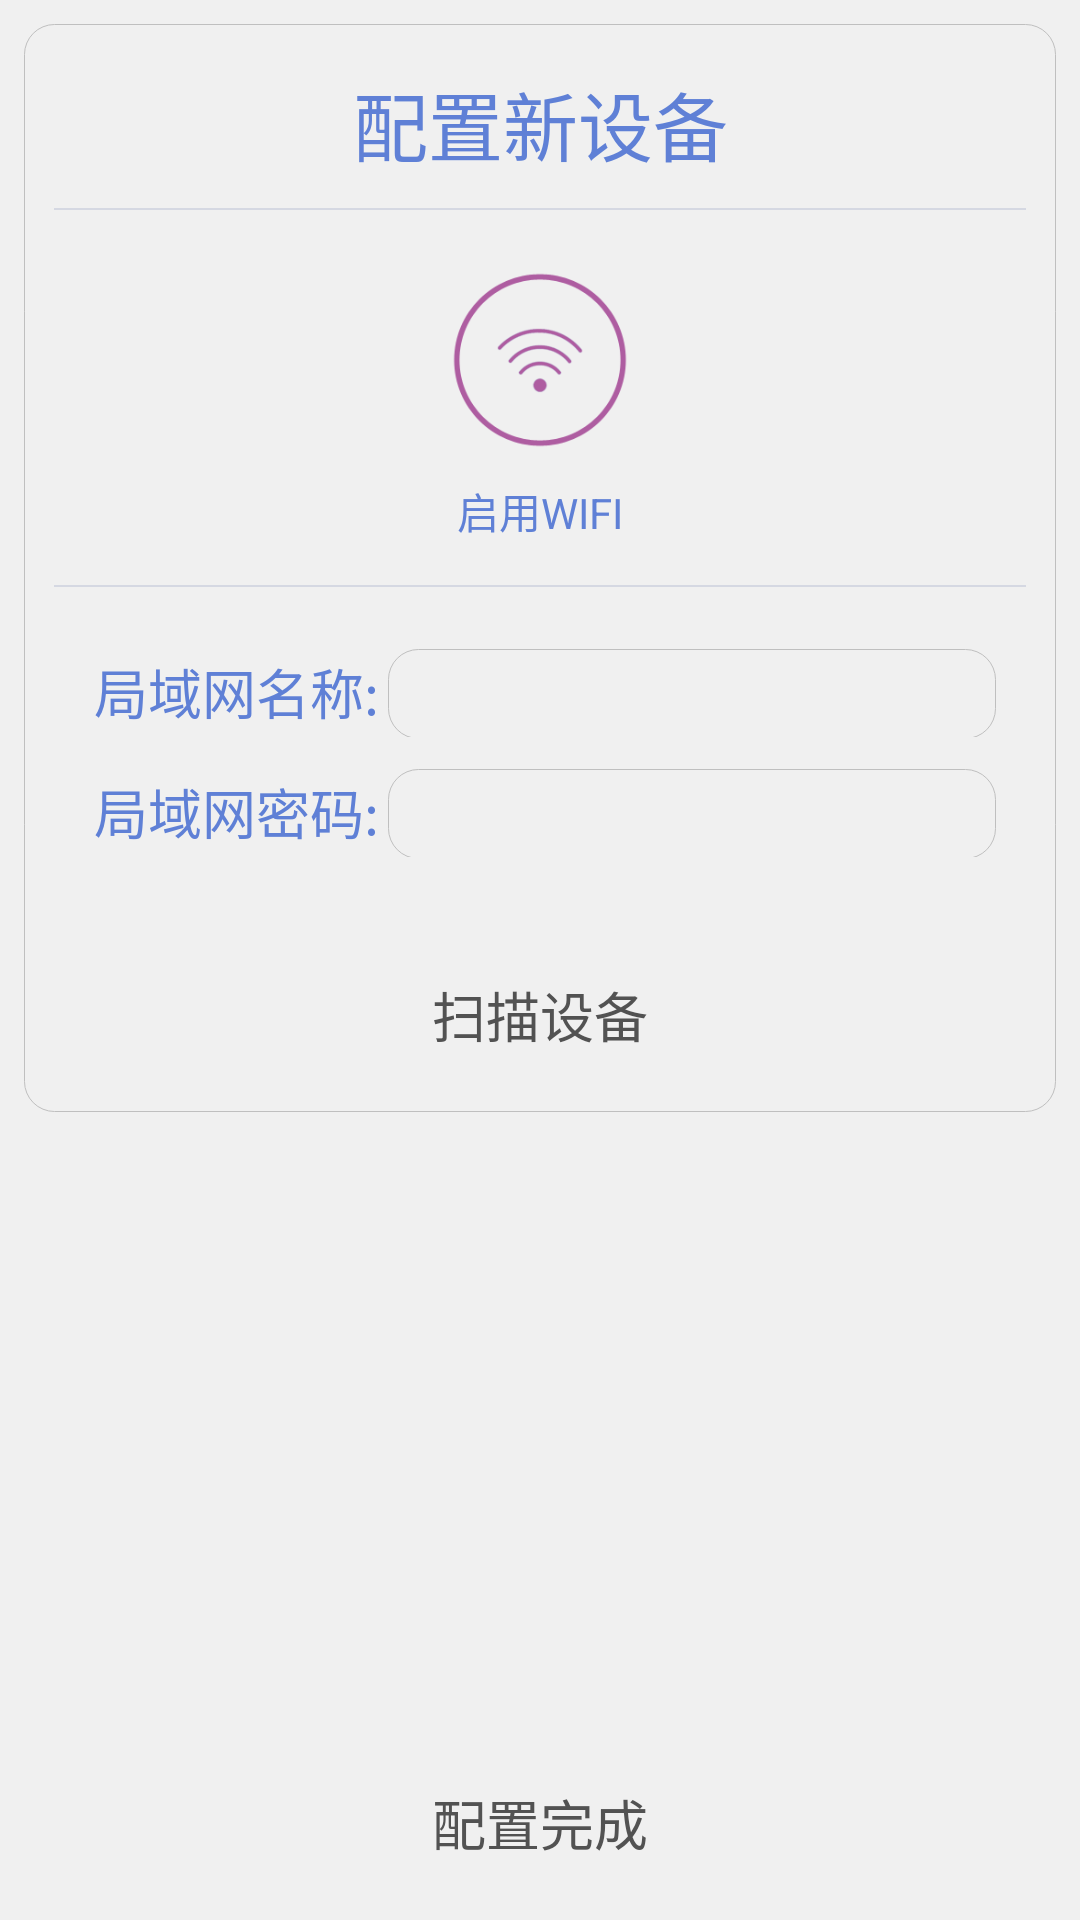

Reconstruct the res/layout file that produces this screen, plus the resources it refers to.
<!-- AndroidManifest.xml: activity theme android:Theme.NoTitleBar -->
<!-- res/layout/activity_setupdevice.xml -->
<?xml version="1.0" encoding="UTF-8"?>
<FrameLayout xmlns:android="http://schemas.android.com/apk/res/android"
    xmlns:tools="http://schemas.android.com/tools"
    android:layout_width="fill_parent"
    android:layout_height="fill_parent"
    android:background="#f0f0f0" >

    <LinearLayout
        android:layout_width="fill_parent"
        android:layout_height="wrap_content"
        android:layout_gravity="center_horizontal"
        android:layout_marginBottom="8dp"
        android:layout_marginLeft="8dp"
        android:layout_marginRight="8dp"
        android:layout_marginTop="8dp"
        android:background="@drawable/linearlayout_style"
        android:orientation="vertical" >

        <TextView
            android:id="@+id/textView1"
            android:layout_width="fill_parent"
            android:layout_height="wrap_content"
            android:layout_marginTop="15dp"
            android:gravity="center"
            android:text="@string/setup_device"
            android:textColor="#5f80d6"
            android:textSize="25sp" />

        <ImageView
            android:layout_width="fill_parent"
            android:layout_height="wrap_content"
            android:layout_marginLeft="10dp"
            android:layout_marginRight="10dp"
            android:layout_marginTop="10dp"
            android:scaleType="fitXY"
            android:src="@drawable/divider_line" />

        <LinearLayout
            android:id="@+id/scan_layout"
            android:layout_width="fill_parent"
            android:layout_height="wrap_content"
            android:layout_gravity="center"
            android:layout_marginTop="20dp"
            android:orientation="vertical" >

            <LinearLayout
                android:id="@+id/layout5"
                android:layout_width="wrap_content"
                android:layout_height="wrap_content"
                android:layout_gravity="center"
                android:orientation="horizontal" >

                <ImageButton
                    android:id="@+id/wifi"
                    android:layout_width="60dp"
                    android:layout_height="60dp"
                    android:background="@drawable/wifi" />

            </LinearLayout>
        </LinearLayout>

        <LinearLayout
            android:id="@+id/scan_layout_txt"
            android:layout_width="fill_parent"
            android:layout_height="wrap_content"
            android:layout_gravity="center"
            android:layout_marginTop="10dp"
            android:orientation="vertical" >

            <LinearLayout
                android:id="@+id/layout7"
                android:layout_width="wrap_content"
                android:layout_height="wrap_content"
                android:layout_gravity="center"
                android:orientation="horizontal" >

                <TextView
                    android:id="@+id/inittext"
                    android:layout_width="wrap_content"
                    android:layout_height="25dp"
                    android:gravity="center_horizontal"
                    android:text="@string/wifi"
                    android:textColor="#5f80d6" />
            </LinearLayout>
        </LinearLayout>
        <ImageView
            android:layout_width="fill_parent"
            android:layout_height="wrap_content"
            android:layout_marginLeft="10dp"
            android:layout_marginRight="10dp"
            android:layout_marginTop="10dp"
            android:scaleType="fitXY"
            android:src="@drawable/divider_line" />
        
        <LinearLayout
            android:id="@+id/audio_layout"
            android:layout_width="fill_parent"
            android:layout_height="wrap_content"
            android:layout_gravity="center"
            android:layout_marginTop="20dp"
            android:orientation="vertical" >

            <LinearLayout
                android:layout_width="fill_parent"
                android:layout_height="wrap_content"
                android:layout_gravity="center"
                android:orientation="horizontal"
                android:layout_marginLeft="20dp"
                android:layout_marginRight="20dp">


                <TextView  android:layout_height="30dp"
                    android:layout_width="0dp"
                    android:layout_weight="1.0"
                    android:text="局域网名称:"
                    android:gravity="center"
                    android:textSize="18sp"
                    android:textColor="#5f80d6"/>
                <EditText
                    android:id="@+id/network_name"
                    android:layout_width="0dp"
                    android:layout_height="30dp"
                    android:layout_weight="2.0"
                    android:gravity="center"
                    android:background="@drawable/linearlayout_style"/>

            </LinearLayout>

            <LinearLayout
                android:layout_width="fill_parent"
                android:layout_height="wrap_content"
                android:layout_gravity="center"
                android:orientation="horizontal"
                android:layout_marginLeft="20dp"
                android:layout_marginRight="20dp"
                android:layout_marginTop="10dp"
                android:layout_marginBottom="20dp">


                <TextView  android:layout_height="30dp"
                           android:layout_width="0dp"
                           android:layout_weight="1.0"
                           android:text="局域网密码:"
                           android:gravity="center"
                           android:textSize="18sp"
                           android:textColor="#5f80d6"/>
                <EditText
                    android:id="@+id/network_psw"
                    android:layout_width="0dp"
                    android:layout_height="30dp"
                    android:layout_weight="2.0"
                    android:gravity="center"
                    android:background="@drawable/linearlayout_style"/>

            </LinearLayout>
        </LinearLayout>

        <Button
            android:id="@+id/setup"
            android:layout_width="match_parent"
            android:layout_height="45dp"
            android:text="扫描设备"
            android:textSize="18sp"
            android:textColor="@color/playback_text_selector"
            android:background="@drawable/playback_bg_selector"
            android:layout_gravity="bottom|center_horizontal"
            android:gravity="center"
            android:layout_margin="10dp"/>

    </LinearLayout>

    <Button
        android:id="@+id/complete"
        android:layout_width="match_parent"
        android:layout_height="45dp"
        android:text="配置完成"
        android:textSize="18sp"
        android:textColor="@color/playback_text_selector"
        android:background="@drawable/playback_bg_selector"
        android:layout_gravity="bottom|center_horizontal"
        android:gravity="center"
        android:layout_margin="10dp"
        />



</FrameLayout>
<!-- resources referenced by this layout -->
<resources>
  <!-- drawable divider_line: png bitmap (drawable-hdpi, 2803 bytes) -->
  <!-- drawable linearlayout_style (drawable-hdpi) -->
  <?xml version="1.0" encoding="utf-8"?>
    
  <shape xmlns:android="http://schemas.android.com/apk/res/android">    
      <solid android:color="#f0f0f0" />  
      <stroke  
          android:width="0.02dp"         
          android:color="#bfbfbf" />  
      <corners android:topLeftRadius="10dp"   
               android:topRightRadius="10dp"    
               android:bottomRightRadius="10dp"   
               android:bottomLeftRadius="10dp"/>    
  </shape>
  <!-- drawable wifi: png bitmap (drawable-hdpi, 15143 bytes) -->
  <string name="setup_device">配置新设备</string>
  <string name="wifi">启用WIFI</string>
</resources>
